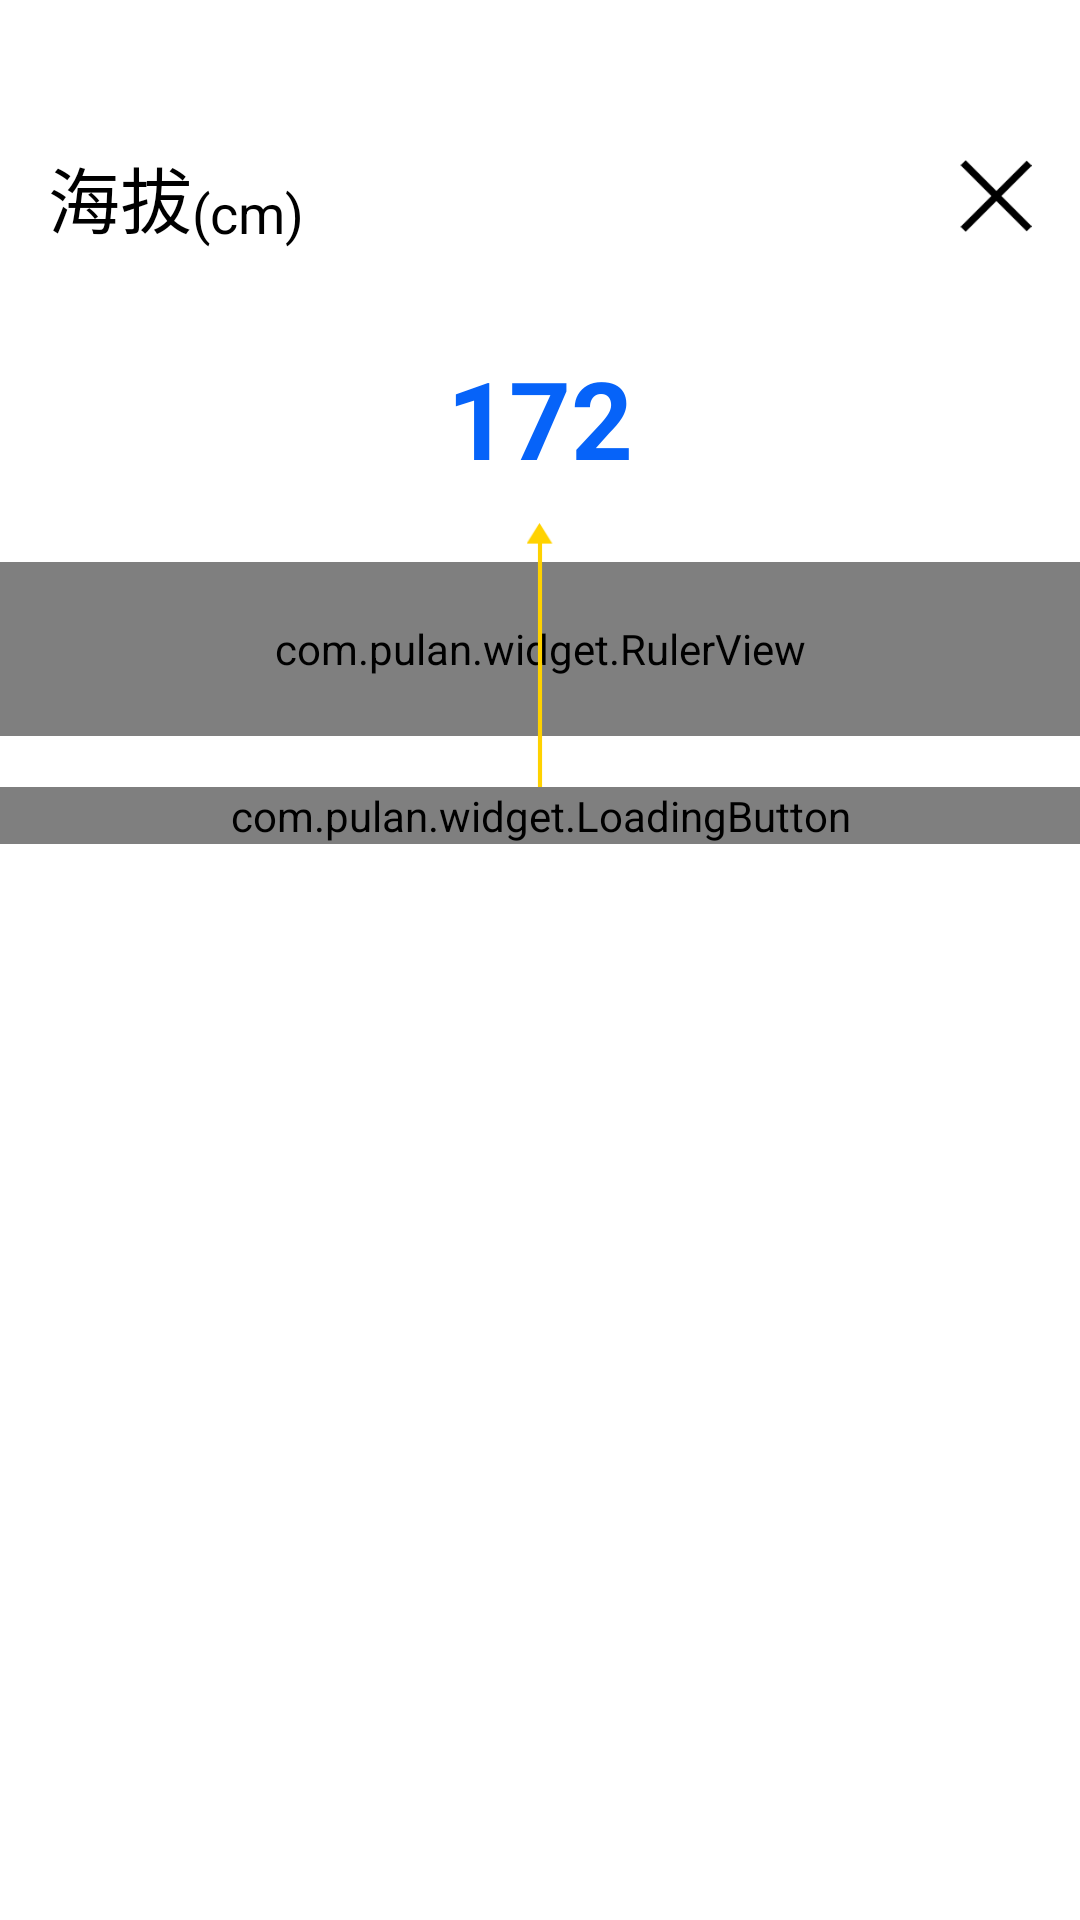

Produce the Android XML layout that renders to this screen, including the resource entries it uses.
<!-- AndroidManifest.xml: application theme Theme.AppCompat.Light.NoActionBar -->
<!-- res/layout/activity_height.xml -->
<?xml version="1.0" encoding="utf-8"?>
<LinearLayout xmlns:android="http://schemas.android.com/apk/res/android"
    xmlns:app="http://schemas.android.com/apk/res-auto"
    android:layout_width="match_parent"
    android:layout_height="match_parent"
    android:background="@color/white"
    android:orientation="vertical">

    <RelativeLayout
        android:layout_width="match_parent"
        android:layout_height="wrap_content"
        android:layout_marginBottom="32dp"
        android:layout_marginLeft="16dp"
        android:layout_marginRight="16dp"
        android:layout_marginTop="48dp">

        <TextView
            android:id="@+id/tv_title"
            style="@style/font_title_big"
            android:text="@string/str_height" />

        <TextView
            style="@style/font_body_normal"
            android:layout_alignBottom="@+id/tv_title"
            android:layout_toRightOf="@+id/tv_title"
            android:text="@string/str_cm" />

        <ImageView
            android:id="@+id/iv_cancel"
            android:layout_width="24dp"
            android:layout_height="24dp"
            android:layout_alignParentRight="true"
            android:layout_centerVertical="true"
            android:src="@drawable/img_cancel" />
    </RelativeLayout>

    <TextView
        android:id="@+id/tv_indicator"
        style="@style/font_fuck_big_bold"
        android:layout_gravity="center_horizontal"
        android:text="172"
        android:textColor="@color/font_darkBlue" />

    <RelativeLayout
        android:layout_width="match_parent"
        android:layout_height="wrap_content"
        android:clipChildren="false"
        android:clipToPadding="false">

        <com.pulan.widget.RulerView
            android:id="@+id/ruler_height"
            android:layout_width="match_parent"
            android:layout_height="58dp"
            android:layout_marginTop="24dp"
            app:alphaEnable="true"
            app:lineColor="@color/gray"
            app:lineMaxHeight="40dp"
            app:lineMidHeight="30dp"
            app:lineMinHeight="20dp"
            app:lineSpaceWidth="10dp"
            app:lineWidth="2dp"
            app:maxValue="200.0"
            app:minValue="80.0"
            app:perValue="1"
            app:selectorValue="165.0"
            app:textColor="@color/font_black" />

        <ImageView
            android:layout_width="16dp"
            android:layout_height="88dp"
            android:layout_centerHorizontal="true"
            android:layout_marginTop="11dp"
            android:src="@drawable/img_indicator" />
    </RelativeLayout>

    <com.pulan.widget.LoadingButton
        android:id="@+id/btn_done"
        android:layout_width="match_parent"
        android:layout_height="wrap_content"
        app:text="@string/str_change">

    </com.pulan.widget.LoadingButton>

</LinearLayout>
<!-- resources referenced by this layout -->
<resources>
  <color name="font_black">#ff000000</color>
  <color name="font_darkBlue">#0663f9</color>
  <color name="gray">#D3D3D3</color>
  <color name="white">#ffffff</color>
  <!-- drawable img_cancel: png bitmap (drawable, 15114 bytes) -->
  <!-- drawable img_indicator: png bitmap (drawable, 15692 bytes) -->
  <string name="str_change">确认修改</string>
  <string name="str_cm">(cm)</string>
  <string name="str_height">海拔</string>
  <style name="font_body_normal">
          <item name="android:layout_width">wrap_content</item>
          <item name="android:layout_height">wrap_content</item>
          <item name="android:textSize">18sp</item>
          <item name="android:textColor">@color/font_black</item>
      </style>
  <style name="font_fuck_big_bold" parent="font_fuck_big">
          <item name="android:layout_width">wrap_content</item>
          <item name="android:layout_height">wrap_content</item>
          <item name="android:textStyle">bold</item>
          <item name="android:textColor">@color/font_black</item>
      </style>
  <style name="font_title_big">
          <item name="android:layout_width">wrap_content</item>
          <item name="android:layout_height">wrap_content</item>
          <item name="android:textSize">24sp</item>
          <item name="android:textColor">@color/font_black</item>
      </style>
  <style name="font_fuck_big">
          <item name="android:layout_width">wrap_content</item>
          <item name="android:layout_height">wrap_content</item>
          <item name="android:textSize">36sp</item>
          <item name="android:textColor">@color/font_black</item>
      </style>
</resources>
